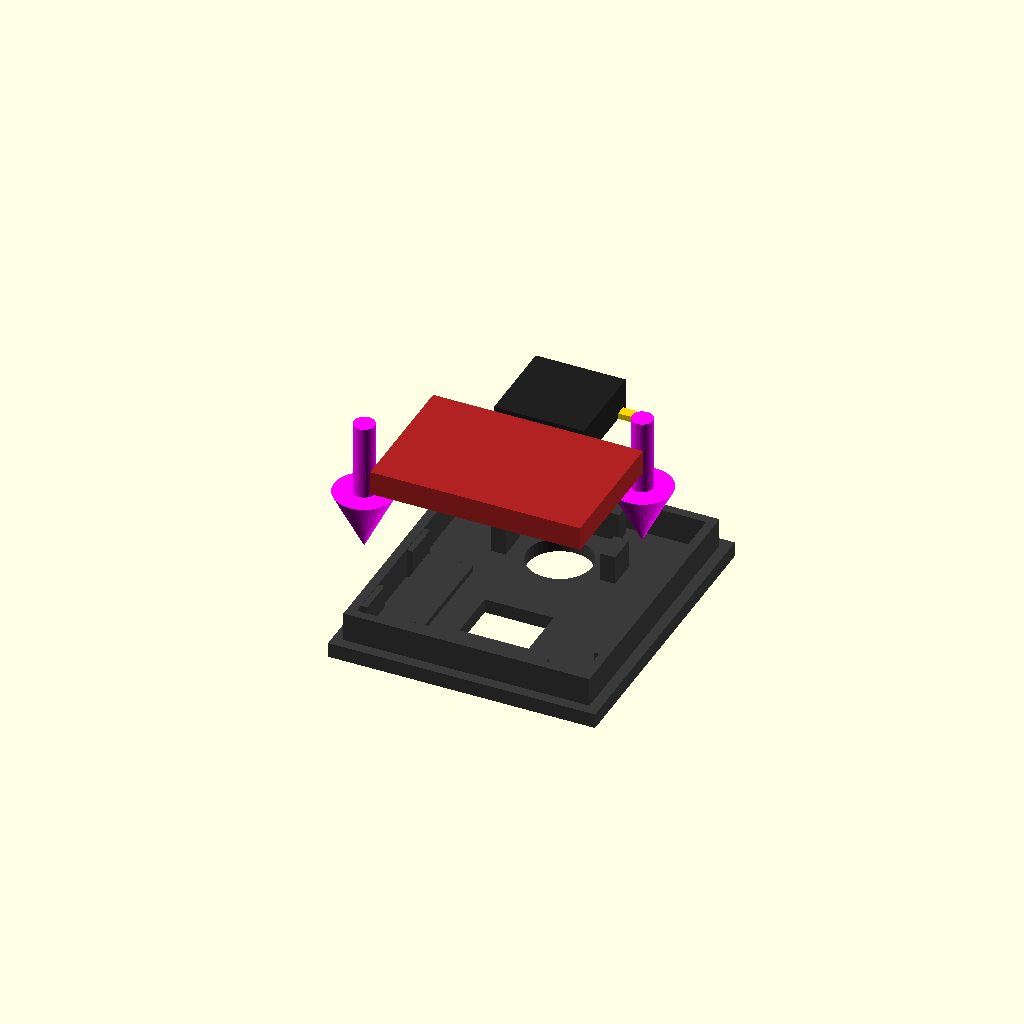
Cell 1 — every parameter at its default value.
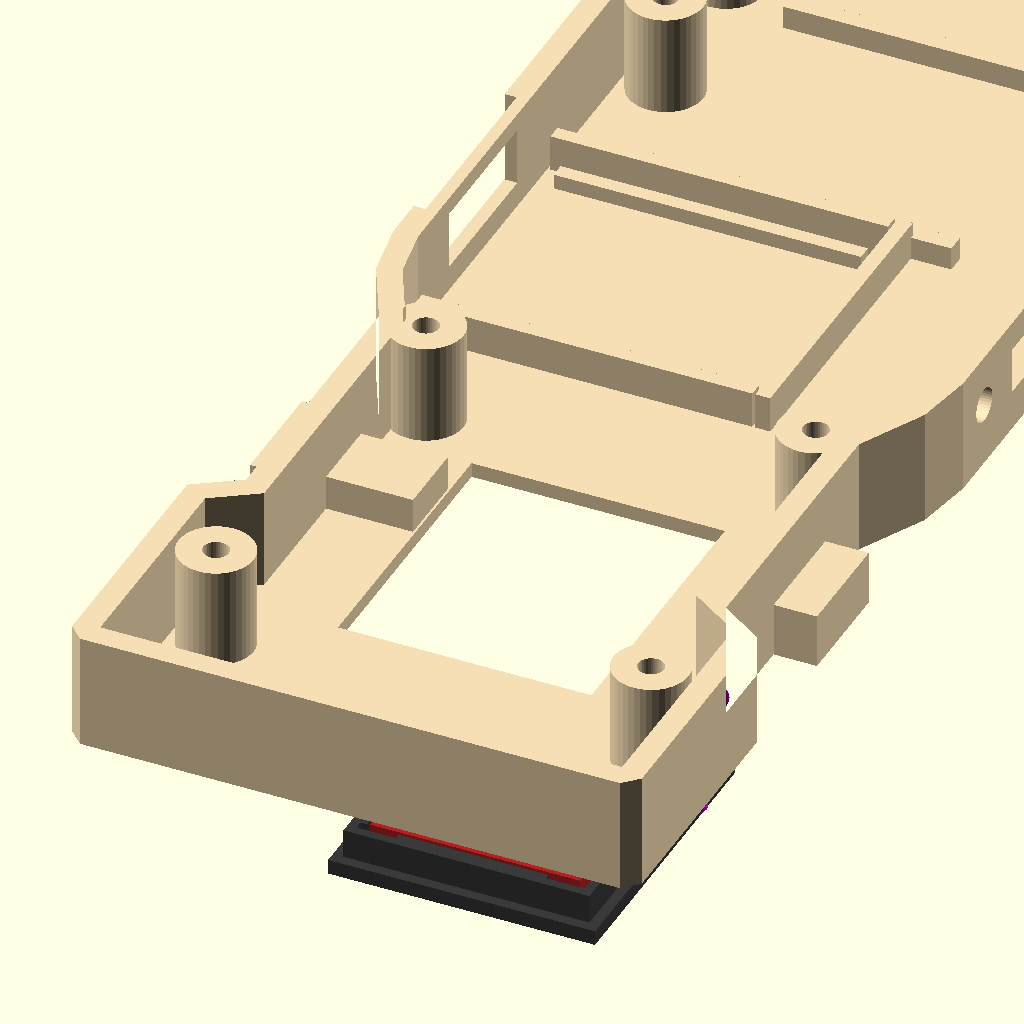
Cell 2: the same model with step = 2.
One fixed orthographic camera (rotation 55°, 0°, 25°; colour scheme Cornfield) for every cell.
Source of the model, hardware/enclosure/spinlite_flat_montaggio.scad:
// SpinLite - immagini di montaggio della scatola piatta, passo per passo.
// OpenSCAD, licenza MIT. In ogni passo i pezzi gia' montati stanno al loro posto,
// quello nuovo e' staccato e una freccia magenta dice dove entra.
// Rigenerare le immagini: python hardware/render/render_montaggio.py
include <spinlite_flat.scad>
part = "none";
step = 1;   // 1..9
$fn = 40;

C_BODY = "wheat";
C_LID  = "lightblue";
C_TRAY = "#3a3a3a";
C_CLIP = "lightslategray";

// freccia magenta lungo un asse: p = punta, d = verso in cui punta, l = lunghezza
module arrow(p, d, l = 10) {
    rot = d == [0, 0, 1] ? [0, 0, 0] : d == [0, 0, -1] ? [180, 0, 0] :
          d == [1, 0, 0] ? [0, 90, 0] : d == [-1, 0, 0] ? [0, -90, 0] :
          d == [0, 1, 0] ? [-90, 0, 0] : [90, 0, 0];
    color("magenta") translate(p) rotate(rot) translate([0, 0, -l]) {
        cylinder(d = 1.4, h = l - 4);
        translate([0, 0, l - 4]) cylinder(d1 = 4, d2 = 0, h = 4);
    }
}

module tray_set()  { color(C_TRAY) tray(); qre(); tact(); }
module lid_set()   { color(C_LID) lid(); oled_module(); button(); }
module switch_screws() color("silver")
    for (s = [-1, 1]) translate([19, sf_y + s * sf_pitch / 2, sf_z]) rotate([0, 90, 0]) {
        cylinder(d = 3.8, h = 1.3);
        translate([0, 0, -6]) cylinder(d = 2, h = 6);
    }
module lid_screws() color("silver") post_positions() translate([0, 0, z_top]) {
    cylinder(d = 3.8, h = 1.3);
    translate([0, 0, -6]) cylinder(d = 2, h = 6);
}
module clips() { color(C_CLIP) { mounted_clip(0, false); mounted_clip(0, true); } }

// ciascun passo mostra quello che c'e' gia' piu' il pezzo nuovo, staccato.
// Le frecce stanno di lato al pezzo, dalla posizione staccata a quella di montaggio.
if (step == 1) {                      // QRE1113 e tasto nel vassoio
    color(C_TRAY) tray();
    translate([0, 0, 10]) { qre(); tact(); }
    arrow([-9.5, sensor_y, tray_top + 1], [0, 0, -1], 9);
    arrow([5.5, button_y, tray_top + 1], [0, 0, -1], 9);
} else if (step == 2) {               // vassoio nel corpo, da sotto
    color(C_BODY) body();
    translate([0, 0, -16]) tray_set();
    arrow([11, 9, body_z - 0.5], [0, 0, 1], 12);
} else if (step == 3) {               // SuperMini di traverso, USB-C nel fianco -X
    color(C_BODY) body(); tray_set();
    translate([0, 0, 14]) supermini();
    arrow([-6, sm_y1 + 3, z_sm + 2], [0, 0, -1], 11);
} else if (step == 4) {               // interruttore sul fianco +X, viti da fuori
    color(C_BODY) body(); tray_set(); supermini();
    translate([0, 0, 14]) switch_sf();
    arrow([13, sf_y + 11, sf_z + 4], [0, 0, -1], 10);
    translate([8, 0, 0]) switch_screws();
    arrow([27, sf_y, sf_z + 4], [-1, 0, 0], 7);
} else if (step == 5) {               // TP4056 e LiPo
    color(C_BODY) body(); tray_set(); supermini(); switch_sf(); switch_screws();
    translate([0, 0, 12]) tp4056();
    arrow([-13, (tp_y0 + tp_y1) / 2, z_floor + 3], [0, 0, -1], 10);
    translate([0, 0, 18]) lipo_pack();
    arrow([-12.5, lipo_y0 + 15, z_floor + 7], [0, 0, -1], 12);
} else if (step == 6) {               // tasto esterno sulla torretta
    color(C_BODY) body(); tray_set(); supermini(); switch_sf(); switch_screws(); tp4056(); lipo_pack();
    translate([0, 0, 10]) btn_tact();
    arrow([btn_x + 5.5, btn_y, z_btn_tact + 4], [0, 0, -1], 9);
} else if (step == 7) {               // OLED e cappuccio nel coperchio (coperchio capovolto)
    translate([0, 0, 2 * z_top]) mirror([0, 0, 1]) {
        color(C_LID) lid();
        translate([0, 0, -12]) { oled_module(); button(); }
    }
    arrow([9, oled_y, z_top + 5], [0, 0, -1], 9);
    arrow([btn_x - 5, btn_y, z_top + 5], [0, 0, -1], 9);
} else if (step == 8) {               // clip sul blocco della cerniera
    color(C_BODY) body(); tray_set(); supermini(); switch_sf(); switch_screws(); tp4056(); lipo_pack(); btn_tact();
    translate([10, 0, 6]) color(C_CLIP) mounted_clip(0, false);
    translate([-10, 0, 6]) color(C_CLIP) mounted_clip(0, true);
    arrow([pivot[0] + 2, clip_y - 7, pivot[1] + 3], [-1, 0, 0], 9);
    arrow([-pivot[0] - 2, clip_y - 7, pivot[1] + 3], [1, 0, 0], 9);
} else if (step == 9) {               // coperchio e 9 viti
    color(C_BODY) body(); tray_set(); supermini(); switch_sf(); switch_screws(); tp4056(); lipo_pack(); btn_tact(); clips();
    translate([0, 0, 22]) { lid_set(); lid_screws(); }
    arrow([23, 40, z_top + 1], [0, 0, -1], 20);
}
Parameter table extracted from the source (name, type, default, range or options):
part: string, default "none"
step: number, default 1
C_BODY: string, default "wheat"
C_LID: string, default "lightblue"
C_TRAY: string, default "#3a3a3a"
C_CLIP: string, default "lightslategray"
